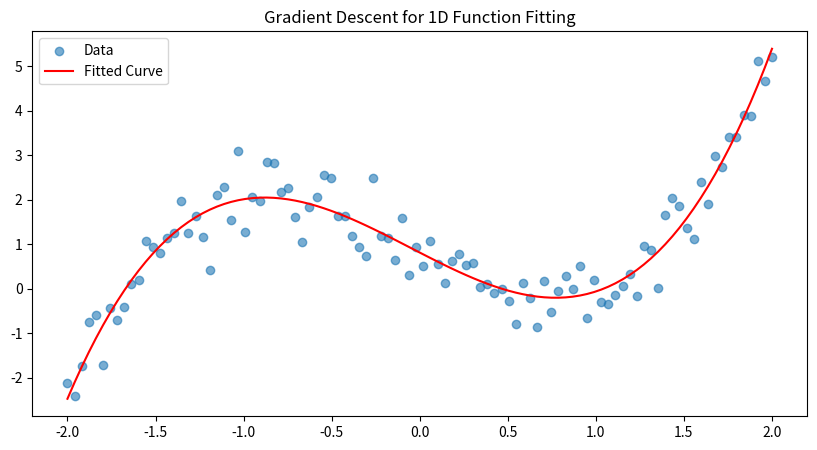
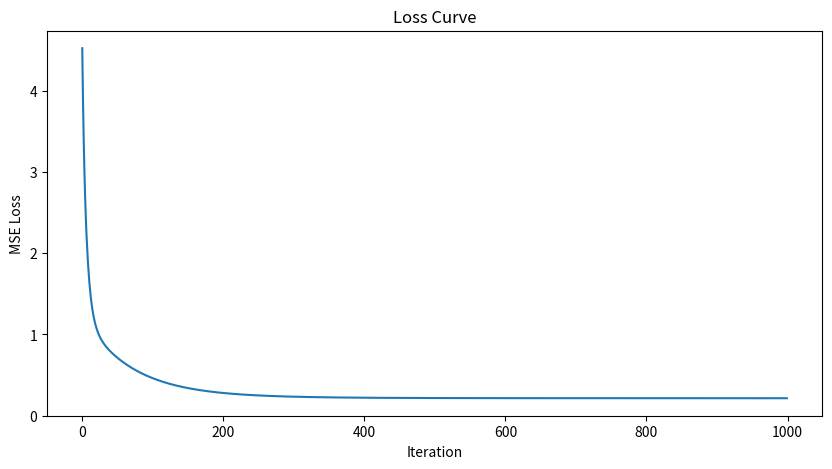

Python code for these plots, in order:
import numpy as np
import matplotlib.pyplot as plt

# 生成数据
np.random.seed(0)
x = np.linspace(-2, 2, 100)
y_true = x**3 - 2*x + 1 + 0.5 * np.random.randn(100)  # 目标函数加噪声

# 初始化参数
theta = np.random.randn(4)  # 3阶多项式拟合
alpha = 0.01  # 学习率
epochs = 1000  # 迭代次数
m = len(x)  # 数据量

# 设计矩阵（x^0, x^1, x^2, x^3）
X = np.vstack([x**i for i in range(4)]).T

# 训练
loss_history = []
for _ in range(epochs):
    y_pred = X @ theta  # 计算预测值
    loss = np.mean((y_pred - y_true)**2)  # 计算损失
    loss_history.append(loss)
    grad = (2/m) * X.T @ (y_pred - y_true)  # 计算梯度
    theta -= alpha * grad  # 梯度下降更新参数

# 绘图
plt.figure(figsize=(10, 5))
plt.scatter(x, y_true, label="Data", alpha=0.6)
plt.plot(x, X @ theta, color="red", label="Fitted Curve")
plt.legend()
plt.title("Gradient Descent for 1D Function Fitting")
plt.show()

# 绘制损失下降曲线
plt.figure(figsize=(10, 5))
plt.plot(loss_history)
plt.xlabel("Iteration")
plt.ylabel("MSE Loss")
plt.title("Loss Curve")
plt.show()